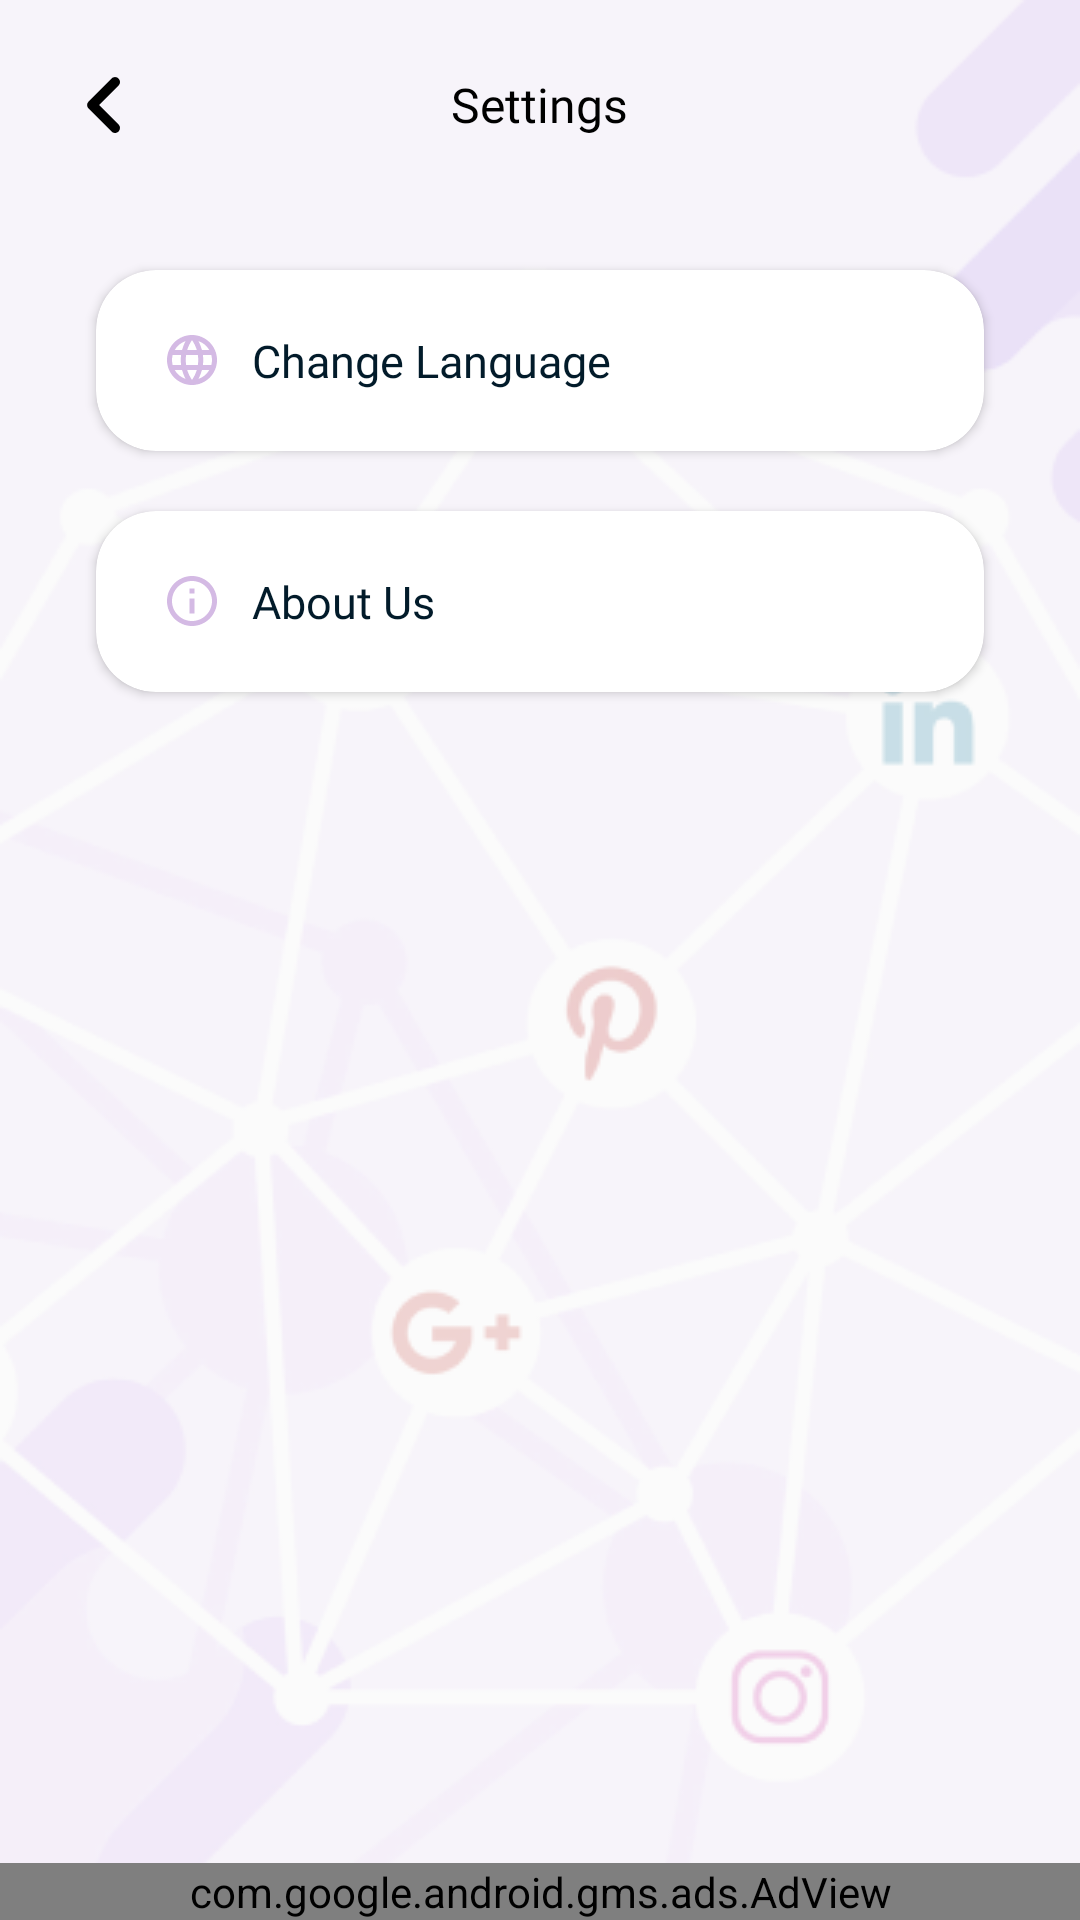

Android layout source for this screen:
<!-- AndroidManifest.xml: activity theme AppTheme.NoActionBar -->
<!-- res/layout/activity_setting.xml -->
<?xml version="1.0" encoding="utf-8"?>
<RelativeLayout xmlns:android="http://schemas.android.com/apk/res/android"
    xmlns:ads="http://schemas.android.com/apk/res-auto"
    xmlns:app="http://schemas.android.com/apk/res-auto"
    xmlns:tools="http://schemas.android.com/tools"
    android:layout_width="match_parent"
    android:layout_height="match_parent"
    android:background="@drawable/bg"
    tools:context=".activity.SettingActivity">

    <RelativeLayout
        android:id="@+id/app_bar"
        android:layout_width="match_parent"
        android:layout_height="wrap_content">

        <ImageView
            android:id="@+id/imBack"
            android:layout_width="50dp"
            android:layout_height="50dp"
            android:layout_marginStart="10dp"
            android:layout_marginTop="10dp"
            android:layout_marginEnd="10dp"
            android:layout_marginBottom="10dp"
            android:padding="5dp"
            android:src="@drawable/ic_back" />

        <TextView
            android:layout_width="wrap_content"
            android:layout_height="wrap_content"
            android:layout_alignBottom="@+id/imBack"
            android:layout_alignParentTop="true"
            android:layout_centerHorizontal="true"
            android:layout_marginTop="10dp"
            android:fontFamily="@font/open_sans"
            android:gravity="center"
            android:text="Settings"
            android:textColor="@color/black"
            android:textSize="16sp" />
    </RelativeLayout>

    <LinearLayout
        android:layout_width="match_parent"
        android:layout_height="match_parent"
        android:layout_above="@id/adView"
        android:layout_below="@id/app_bar"
        android:layout_marginStart="12dp"
        android:layout_marginEnd="12dp"
        android:layout_marginBottom="15dp"
        android:background="@drawable/rectangle_white"
        android:elevation="2dp"
        android:orientation="vertical">

        <androidx.cardview.widget.CardView
            android:id="@+id/rvChangeLang"
            android:layout_width="match_parent"
            android:layout_height="wrap_content"
            android:layout_margin="20dp"
            app:cardCornerRadius="20dp">

            <RelativeLayout
                android:layout_width="match_parent"
                android:layout_height="match_parent"
                android:gravity="center_vertical"
                android:paddingHorizontal="22dp"
                android:paddingVertical="10dp">

                <ImageView
                    android:id="@+id/imChangeLang"
                    android:layout_width="20dp"
                    android:layout_height="20dp"
                    android:layout_centerVertical="true"
                    android:src="@drawable/ic_language_black_24dp" />

                <LinearLayout
                    android:layout_width="match_parent"
                    android:layout_height="wrap_content"
                    android:layout_centerVertical="true"
                    android:layout_margin="10dp"
                    android:layout_toLeftOf="@+id/imArrow10"
                    android:layout_toRightOf="@+id/imChangeLang"
                    android:orientation="vertical">

                    <TextView
                        android:layout_width="wrap_content"
                        android:layout_height="wrap_content"
                        android:elevation="3dp"
                        android:text="@string/change_lang"
                        android:textColor="@color/colorPrimary"
                        android:textSize="15sp" />

                    <TextView
                        android:layout_width="wrap_content"
                        android:layout_height="wrap_content"
                        android:elevation="3dp"
                        android:text="@string/change_your_language"
                        android:textColor="@color/colorPrimaryDark"
                        android:textSize="@dimen/home_below_ttxt"
                        android:visibility="gone" />
                </LinearLayout>

                <ImageView
                    android:id="@+id/imArrow10"
                    android:layout_width="30dp"
                    android:layout_height="30dp"
                    android:layout_alignParentEnd="true"
                    android:layout_centerVertical="true"
                    android:src="@drawable/ic_arrow" />
            </RelativeLayout>
        </androidx.cardview.widget.CardView>

        <androidx.cardview.widget.CardView
            android:id="@+id/cvAboutUs"
            android:layout_width="match_parent"
            android:layout_height="wrap_content"
            android:layout_marginHorizontal="20dp"
            app:cardCornerRadius="20dp">

            <RelativeLayout
                android:layout_width="match_parent"
                android:layout_height="match_parent"
                android:gravity="center_vertical"
                android:paddingHorizontal="22dp"
                android:paddingVertical="10dp">

                <ImageView
                    android:id="@+id/imAboutUs"
                    android:layout_width="20dp"
                    android:layout_height="20dp"
                    android:layout_centerVertical="true"
                    android:src="@drawable/ic_about" />

                <LinearLayout
                    android:layout_width="match_parent"
                    android:layout_height="wrap_content"
                    android:layout_centerVertical="true"
                    android:layout_margin="10dp"
                    android:layout_toLeftOf="@+id/imArrow2"
                    android:layout_toRightOf="@+id/imAboutUs"
                    android:orientation="vertical">

                    <TextView
                        android:layout_width="wrap_content"
                        android:layout_height="wrap_content"
                        android:elevation="3dp"
                        android:text="@string/aboutus_name"
                        android:textColor="@color/colorPrimary"
                        android:textSize="15sp" />

                    <TextView
                        android:layout_width="wrap_content"
                        android:layout_height="wrap_content"
                        android:elevation="3dp"
                        android:text="@string/aboutus_name"
                        android:textColor="@color/colorPrimaryDark"
                        android:textSize="@dimen/home_below_ttxt"
                        android:visibility="gone" />
                </LinearLayout>

                <ImageView
                    android:id="@id/imArrow2"
                    android:layout_width="30dp"
                    android:layout_height="30dp"
                    android:layout_alignParentEnd="true"
                    android:layout_centerVertical="true"
                    android:src="@drawable/ic_arrow" />
            </RelativeLayout>
        </androidx.cardview.widget.CardView>


    </LinearLayout>


    <com.google.android.gms.ads.AdView
        android:id="@+id/adView"
        android:layout_width="match_parent"
        android:layout_height="wrap_content"
        android:layout_alignParentBottom="true"
        android:layout_centerHorizontal="true"
        ads:adSize="BANNER"
        ads:adUnitId="@string/admob_banner_setting_id"/>
</RelativeLayout>
<!-- resources referenced by this layout -->
<resources>
  <color name="black">#000</color>
  <color name="colorPrimary">#021B2A</color>
  <color name="colorPrimaryDark">#2BAE66</color>
  <dimen name="home_below_ttxt">15sp</dimen>
  <!-- drawable bg: png bitmap (drawable, 44252 bytes) -->
  <!-- drawable ic_about (drawable) -->
  <vector android:height="24dp" android:tint="#D4BAE4"
      android:viewportHeight="24.0" android:viewportWidth="24.0"
      android:width="24dp" xmlns:android="http://schemas.android.com/apk/res/android">
      <path android:fillColor="#FF000000" android:pathData="M11,17h2v-6h-2v6zM12,2C6.48,2 2,6.48 2,12s4.48,10 10,10 10,-4.48 10,-10S17.52,2 12,2zM12,20c-4.41,0 -8,-3.59 -8,-8s3.59,-8 8,-8 8,3.59 8,8 -3.59,8 -8,8zM11,9h2L13,7h-2v2z"/>
  </vector>
  <!-- drawable ic_back (drawable) -->
  <vector xmlns:android="http://schemas.android.com/apk/res/android"
      android:width="24dp"
      android:height="24dp"
      android:viewportWidth="24"
      android:viewportHeight="24">
    <path
        android:pathData="M14.71,15.88L10.83,12l3.88,-3.88c0.39,-0.39 0.39,-1.02 0,-1.41 -0.39,-0.39 -1.02,-0.39 -1.41,0L8.71,11.3c-0.39,0.39 -0.39,1.02 0,1.41l4.59,4.59c0.39,0.39 1.02,0.39 1.41,0 0.38,-0.39 0.39,-1.03 0,-1.42z"
        android:fillColor="#000"/>
  </vector>
  <!-- drawable ic_language_black_24dp (drawable) -->
  <vector android:height="24dp"
      android:viewportHeight="24.0" android:viewportWidth="24.0"
      android:width="24dp" xmlns:android="http://schemas.android.com/apk/res/android">
      <path android:fillColor="#D4BAE4" android:pathData="M11.99,2C6.47,2 2,6.48 2,12s4.47,10 9.99,10C17.52,22 22,17.52 22,12S17.52,2 11.99,2zM18.92,8h-2.95c-0.32,-1.25 -0.78,-2.45 -1.38,-3.56 1.84,0.63 3.37,1.91 4.33,3.56zM12,4.04c0.83,1.2 1.48,2.53 1.91,3.96h-3.82c0.43,-1.43 1.08,-2.76 1.91,-3.96zM4.26,14C4.1,13.36 4,12.69 4,12s0.1,-1.36 0.26,-2h3.38c-0.08,0.66 -0.14,1.32 -0.14,2 0,0.68 0.06,1.34 0.14,2L4.26,14zM5.08,16h2.95c0.32,1.25 0.78,2.45 1.38,3.56 -1.84,-0.63 -3.37,-1.9 -4.33,-3.56zM8.03,8L5.08,8c0.96,-1.66 2.49,-2.93 4.33,-3.56C8.81,5.55 8.35,6.75 8.03,8zM12,19.96c-0.83,-1.2 -1.48,-2.53 -1.91,-3.96h3.82c-0.43,1.43 -1.08,2.76 -1.91,3.96zM14.34,14L9.66,14c-0.09,-0.66 -0.16,-1.32 -0.16,-2 0,-0.68 0.07,-1.35 0.16,-2h4.68c0.09,0.65 0.16,1.32 0.16,2 0,0.68 -0.07,1.34 -0.16,2zM14.59,19.56c0.6,-1.11 1.06,-2.31 1.38,-3.56h2.95c-0.96,1.65 -2.49,2.93 -4.33,3.56zM16.36,14c0.08,-0.66 0.14,-1.32 0.14,-2 0,-0.68 -0.06,-1.34 -0.14,-2h3.38c0.16,0.64 0.26,1.31 0.26,2s-0.1,1.36 -0.26,2h-3.38z"/>
  </vector>
  <string name="aboutus_name">About Us</string>
  <string name="admob_banner_setting_id" translatable="false">ca-app-pub-1288072326110233/1797179702</string>
  <string name="change_lang">Change Language</string>
  <string name="change_your_language">Change Your Language</string>
  <style name="AppTheme.NoActionBar">
          <item name="windowActionBar">false</item>
          <item name="windowNoTitle">true</item>
          <item name="android:windowDisablePreview">true</item>
          <item name="android:windowIsTranslucent">false</item>
          <item name="android:splitMotionEvents">false</item>
          <item name="android:windowEnableSplitTouch">false</item>
  
      </style>
</resources>
